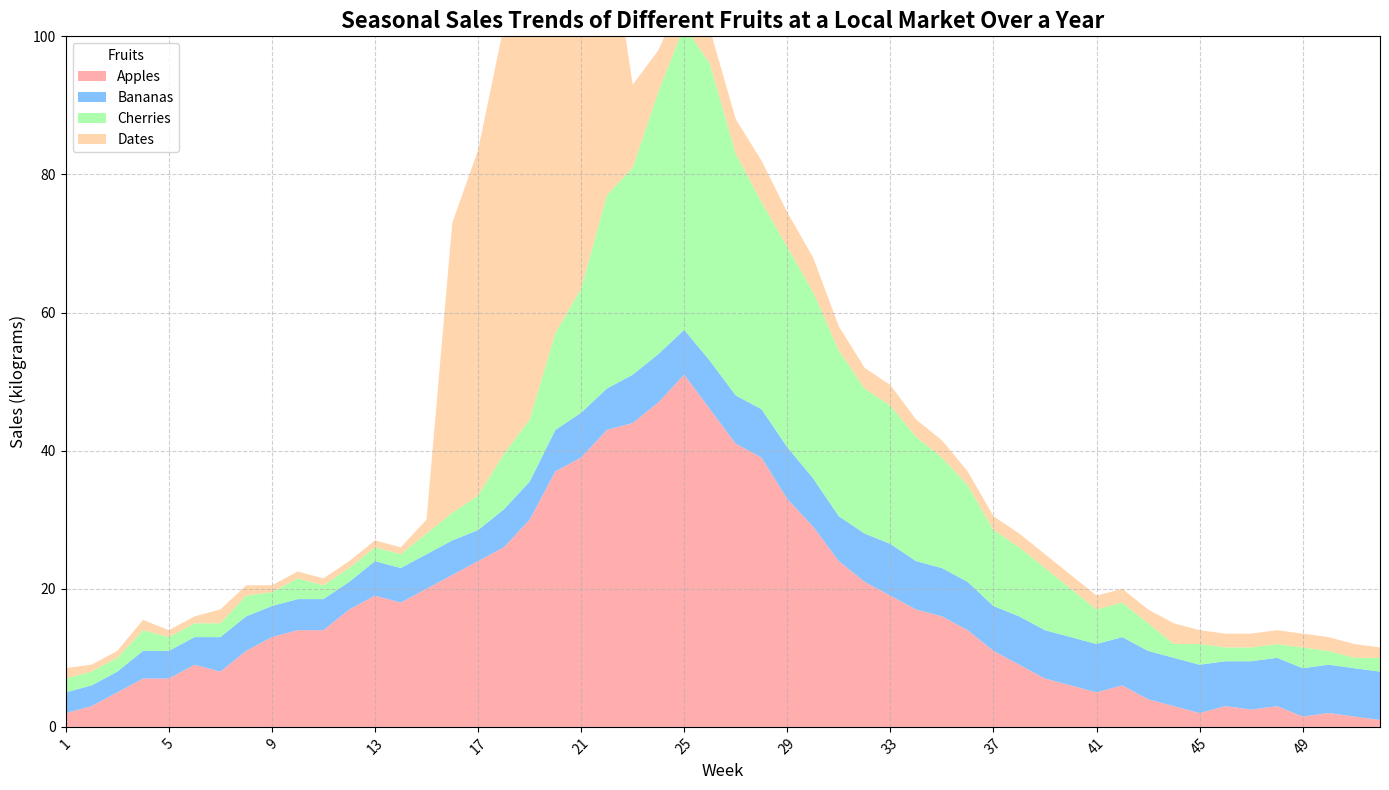

Reproduce this figure in Python.
import matplotlib.pyplot as plt
import numpy as np

# Weeks numbering for the x-axis (total 52 weeks in a year)
weeks = np.arange(1, 53)

# Manually altered weekly sales data for each fruit (in kilograms)
sales_apples = [2, 3, 5, 7, 7, 9, 8, 11, 13, 14, 14, 17, 19, 18, 20, 22, 24, 26, 30, 37, 39, 43, 44, 47, 51, 46, 41, 39, 33, 29, 24, 21, 19, 17, 16, 14, 11, 9, 7, 6, 5, 6, 4, 3, 2, 3, 2.5, 3, 1.5, 2, 1.5, 1]
sales_bananas = [3, 3, 3, 4, 4, 4, 5, 5, 4.5, 4.5, 4.5, 4, 5, 5, 5, 5, 4.5, 5.5, 5.5, 6, 6.5, 6, 7, 7, 6.5, 7, 7, 7, 7.5, 7, 6.5, 7, 7.5, 7, 7, 7, 6.5, 7, 7, 7, 7, 7, 7, 7, 7, 6.5, 7, 7, 7, 7, 7, 7]
sales_cherries = [2, 2, 2, 3, 2, 2, 2, 3, 2, 3, 2, 2, 2, 2, 3, 4, 5, 8, 9, 14, 18, 28, 30, 38, 44, 43, 35, 30, 29, 27, 24, 21, 20, 18, 16, 14, 11, 10, 9, 7, 5, 5, 4, 2, 3, 2, 2, 2, 3, 2, 1.5, 2]
sales_dates = [1.5, 1, 1, 1.5, 1, 1, 2, 1.5, 1, 1, 1, 1, 1, 1, 2, 42, 50, 62, 75, 78, 61, 41, 12, 6, 5, 5, 5, 6, 5, 5, 3.5, 3, 3, 2.5, 2.5, 2, 2, 2, 2, 2, 2, 2, 2, 3, 2, 2, 2, 2, 2, 2, 2, 1.5]

# Combined data for Stacked Area Plot
sales_data = np.vstack([sales_apples, sales_bananas, sales_cherries, sales_dates])

# Define the colors for each fruit
colors = ['#ff9999', '#66b3ff', '#99ff99', '#ffcc99']

# Create a figure with a single subplot
fig, ax = plt.subplots(figsize=(14, 8))

# Plot the stacked area chart
ax.stackplot(weeks, sales_data, labels=['Apples', 'Bananas', 'Cherries', 'Dates'], colors=colors, alpha=0.8)

# Titles and labels
ax.set_title('Seasonal Sales Trends of Different Fruits at a Local Market Over a Year', fontsize=16, fontweight='bold')
ax.set_xlabel('Week', fontsize=12)
ax.set_ylabel('Sales (kilograms)', fontsize=12)

# Add a legend
ax.legend(loc='upper left', title='Fruits')

# Customize grid and layout
ax.grid(linestyle='--', alpha=0.6)
ax.set_xticks(np.arange(1, 53, 4))  # Setting less frequent Xticks for readability
ax.set_xlim(1, 52)
ax.set_ylim(0, 100)

# Enhance readability of x-axis labels
plt.xticks(rotation=45)

# Automatically adjust layout to prevent overlap
plt.tight_layout()

# Show the plot
plt.show()
